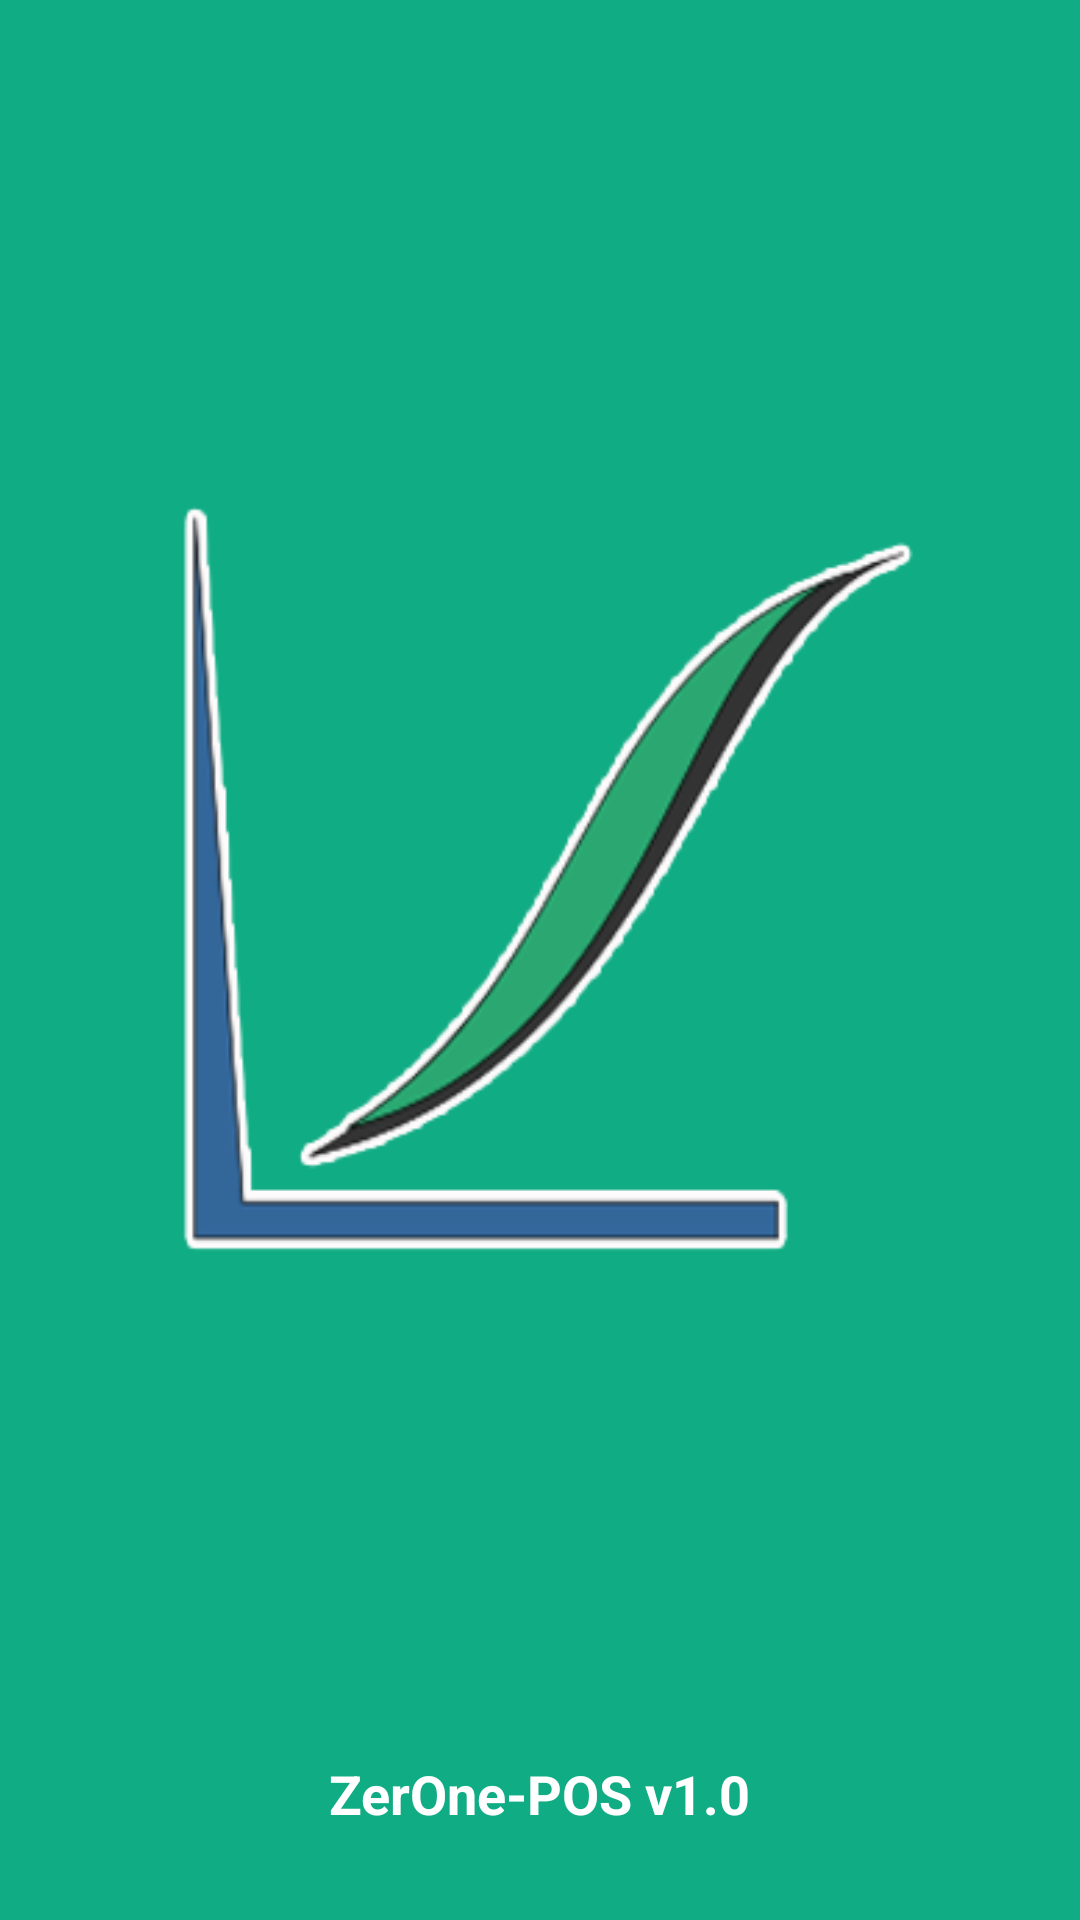

Write the Android layout XML for this screen, with the resource values it uses.
<!-- AndroidManifest.xml: activity theme AppTheme.NoActionBar -->
<!-- res/layout/activity_splash.xml -->
<?xml version="1.0" encoding="utf-8"?>
<androidx.constraintlayout.widget.ConstraintLayout xmlns:android="http://schemas.android.com/apk/res/android"
    xmlns:app="http://schemas.android.com/apk/res-auto"
    xmlns:tools="http://schemas.android.com/tools"
    android:layout_width="match_parent"
    android:layout_height="match_parent"
    android:background="@color/colorPrimary"
    tools:context=".ui.main.SplashActivity">

    <ImageView
        android:id="@+id/imageLogo"
        android:layout_width="250dp"
        android:layout_height="250dp"
        android:layout_centerVertical="true"
        android:src="@drawable/zeronepos"
        app:layout_constraintBottom_toTopOf="@+id/textView"
        app:layout_constraintEnd_toEndOf="parent"
        app:layout_constraintStart_toStartOf="parent"
        app:layout_constraintTop_toTopOf="parent" />

    <TextView
        android:id="@+id/textView"
        android:layout_width="wrap_content"
        android:layout_height="wrap_content"
        android:layout_alignParentBottom="true"
        android:layout_centerHorizontal="true"
        android:layout_marginBottom="30dp"
        android:text="@string/app_version"
        android:textAppearance="@style/TextAppearance.AppCompat.Medium"
        android:textColor="@color/colorWhite"
        android:textStyle="bold"
        app:layout_constraintBottom_toBottomOf="parent"
        app:layout_constraintEnd_toEndOf="parent"
        app:layout_constraintStart_toStartOf="parent" />

</androidx.constraintlayout.widget.ConstraintLayout>
<!-- resources referenced by this layout -->
<resources>
  <color name="colorPrimary">#10ac84</color>
  <color name="colorWhite">#ffff</color>
  <!-- drawable zeronepos: png bitmap (drawable, 21814 bytes) -->
  <string name="app_version">ZerOne-POS v1.0</string>
  <style name="AppTheme.NoActionBar">
          <item name="windowActionBar">false</item>
          <item name="windowNoTitle">true</item>
          <item name="homeAsUpIndicator">@drawable/ic_arrow_back_white</item>
          <item name="android:homeAsUpIndicator">@drawable/ic_arrow_back_white</item>
      </style>
</resources>
